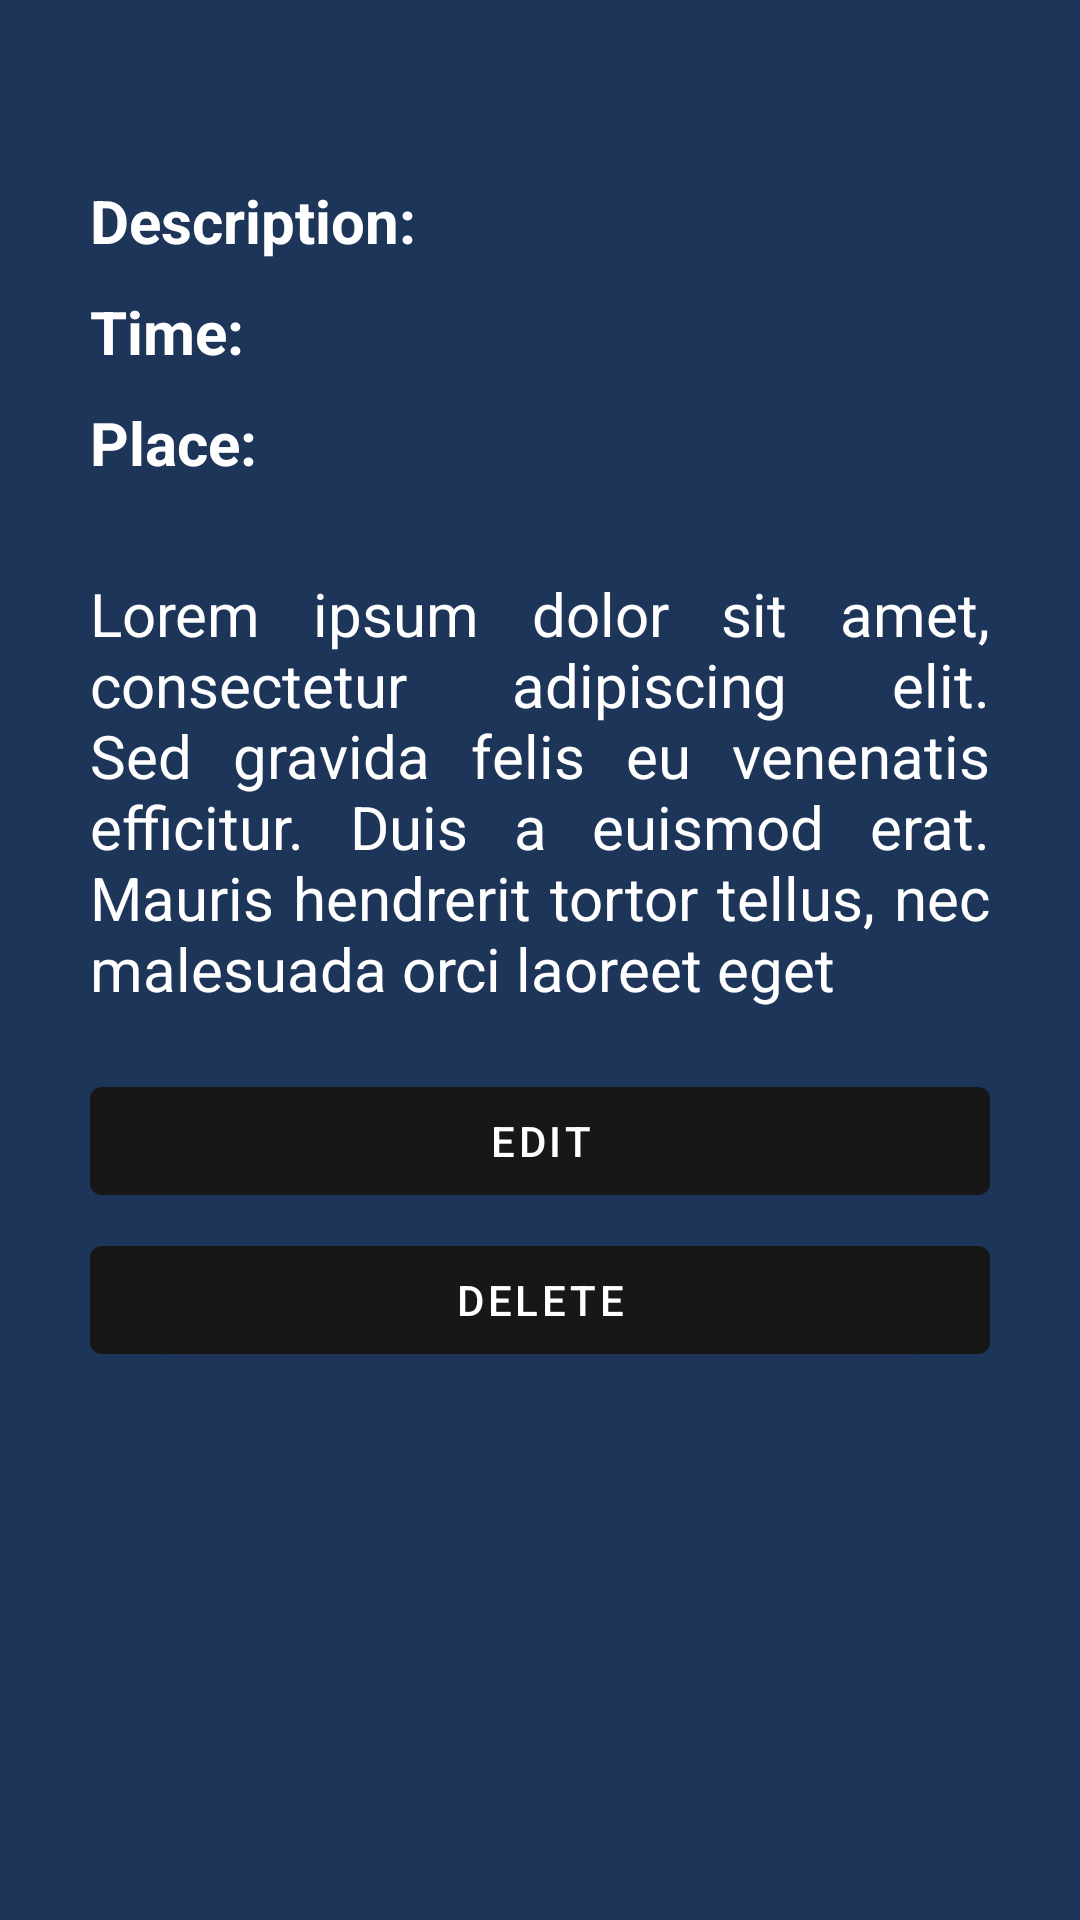

This screen was rendered from an Android layout file. Write that file and the resources it references.
<!-- AndroidManifest.xml: application theme Theme.NuevaEstrategia -->
<!-- res/layout/fragment_detail.xml -->
<?xml version="1.0" encoding="utf-8"?>
<LinearLayout
    xmlns:android="http://schemas.android.com/apk/res/android"
    xmlns:tools="http://schemas.android.com/tools"
    android:layout_width="match_parent"
    android:layout_height="match_parent"
    android:gravity="left"
    android:orientation="vertical"
    android:padding="30dp"
    tools:context=".DetailFragment"
    android:background="@color/background">

    <ImageView
        android:layout_width="wrap_content"
        android:layout_height="wrap_content"
        android:src="@mipmap/ic_launcher"
        android:layout_marginBottom="20dp"/>
    
        <TextView
            android:id="@+id/tvID"
            android:layout_width="match_parent"
            android:layout_height="wrap_content"
            android:text="0" android:visibility="gone"
            />
        
        <TextView
            android:id="@+id/tarea1"
            android:layout_width="wrap_content"
            android:layout_height="wrap_content"
            android:layout_marginTop="10dp"
            android:textSize="20sp"
            android:textStyle="bold"
            android:text="@string/descripciontarea"
            android:textColor="@color/white"/>

         <TextView
            android:id="@+id/tarea2"
            android:layout_width="wrap_content"
            android:layout_height="wrap_content"
            android:layout_marginTop="10dp"
            android:textSize="20sp"
            android:text="@string/hora"
            android:textStyle="bold"
            android:textColor="@color/white"/>

        <TextView
            android:id="@+id/tarea3"
            android:layout_width="wrap_content"
            android:layout_height="wrap_content"
            android:layout_marginTop="10dp"
            android:textSize="20sp"
            android:text="@string/lugar"
            android:textStyle="bold"
            android:textColor="@color/white"
            android:layout_marginBottom="20dp"/>

        <TextView
            android:id="@+id/tarea4"
            android:layout_width="wrap_content"
            android:layout_height="wrap_content"
            android:layout_marginTop="10dp"
            android:textSize="20sp"
            android:text="@string/trabajo1Detail"
            android:autoSizeTextType="uniform"
            android:justificationMode="inter_word"
            android:textColor="@color/white"/>
    
    <Button
        android:id="@+id/btnEEdit"
        android:layout_width="match_parent"
        android:layout_height="wrap_content"
        android:layout_marginTop="20dp"
        android:text="@string/editartarea"/>

    <Button
        android:id="@+id/btnDeletefd"
        android:layout_width="match_parent"
        android:layout_height="wrap_content"
        android:layout_marginTop="5dp"
        android:text="@string/deletetarea"/>


</LinearLayout>
<!-- resources referenced by this layout -->
<resources>
  <color name="background">#1d3559</color>
  <color name="white">#FFFFFFFF</color>
  <string name="deletetarea">Delete</string>
  <string name="descripciontarea">Description:</string>
  <string name="editartarea">Edit</string>
  <string name="hora">Time: </string>
  <string name="lugar">Place: </string>
  <string name="trabajo1Detail">Lorem ipsum dolor sit amet, consectetur adipiscing elit. Sed gravida felis eu venenatis efficitur. Duis a euismod erat. Mauris hendrerit tortor tellus, nec malesuada orci laoreet eget</string>
  <style name="Theme.NuevaEstrategia" parent="Theme.MaterialComponents.DayNight.DarkActionBar">
          
          <item name="colorPrimary">@color/purple_500</item>
          <item name="colorPrimaryVariant">@color/purple_700</item>
          <item name="colorOnPrimary">@color/white</item>
          
          <item name="colorSecondary">@color/teal_200</item>
          <item name="colorSecondaryVariant">@color/teal_700</item>
          <item name="colorOnSecondary">@color/black</item>
          
          <item name="android:statusBarColor">?attr/colorPrimaryVariant</item>
          
      </style>
  <color name="purple_500">#171717</color>
  <color name="purple_700">#FF3700B3</color>
  <color name="teal_200">#B9C6E7</color>
  <color name="teal_700">#787DE1</color>
  <color name="black">#302E2E</color>
</resources>
